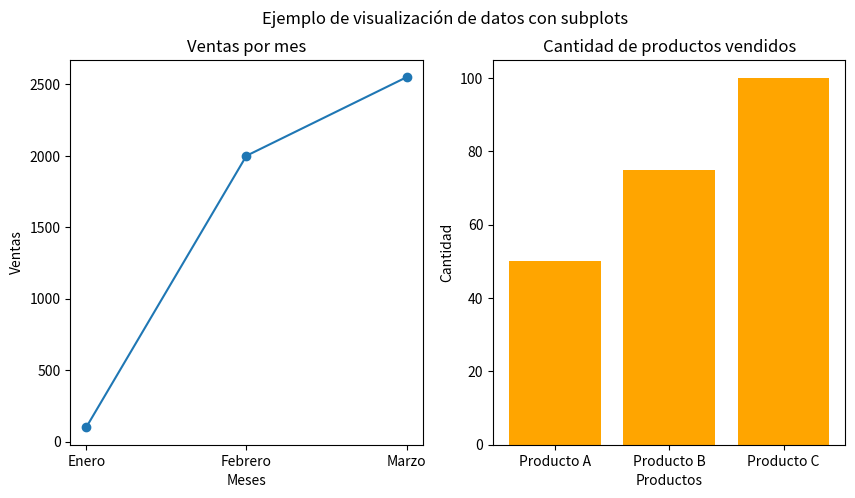

The matplotlib source for this figure:
import matplotlib.pyplot as plt

fig, axs = plt.subplots(1, 2, figsize=(10, 5)) # una sola fila solo se usa indice
# fig, axs = plt.subplots(2, 2, figsize=(10, 5)) # si usamos 2 filas a mas  se una intervalo

fig.suptitle('Ejemplo de visualización de datos con subplots')

# Grafico de lineas
meses = ['Enero', 'Febrero', 'Marzo']
ventas = [100, 2000, 2550]

axs[0].plot(meses, ventas, marker='o')
axs[0].set_title('Ventas por mes')
axs[0].set_xlabel('Meses')
axs[0].set_ylabel('Ventas')

# Grafico de barras
productos = ['Producto A', 'Producto B', 'Producto C']
cantidades = [50, 75, 100]

axs[1].bar(productos, cantidades, color='orange')
axs[1].set_title('Cantidad de productos vendidos')
axs[1].set_xlabel('Productos')
axs[1].set_ylabel('Cantidad')

plt.show()
